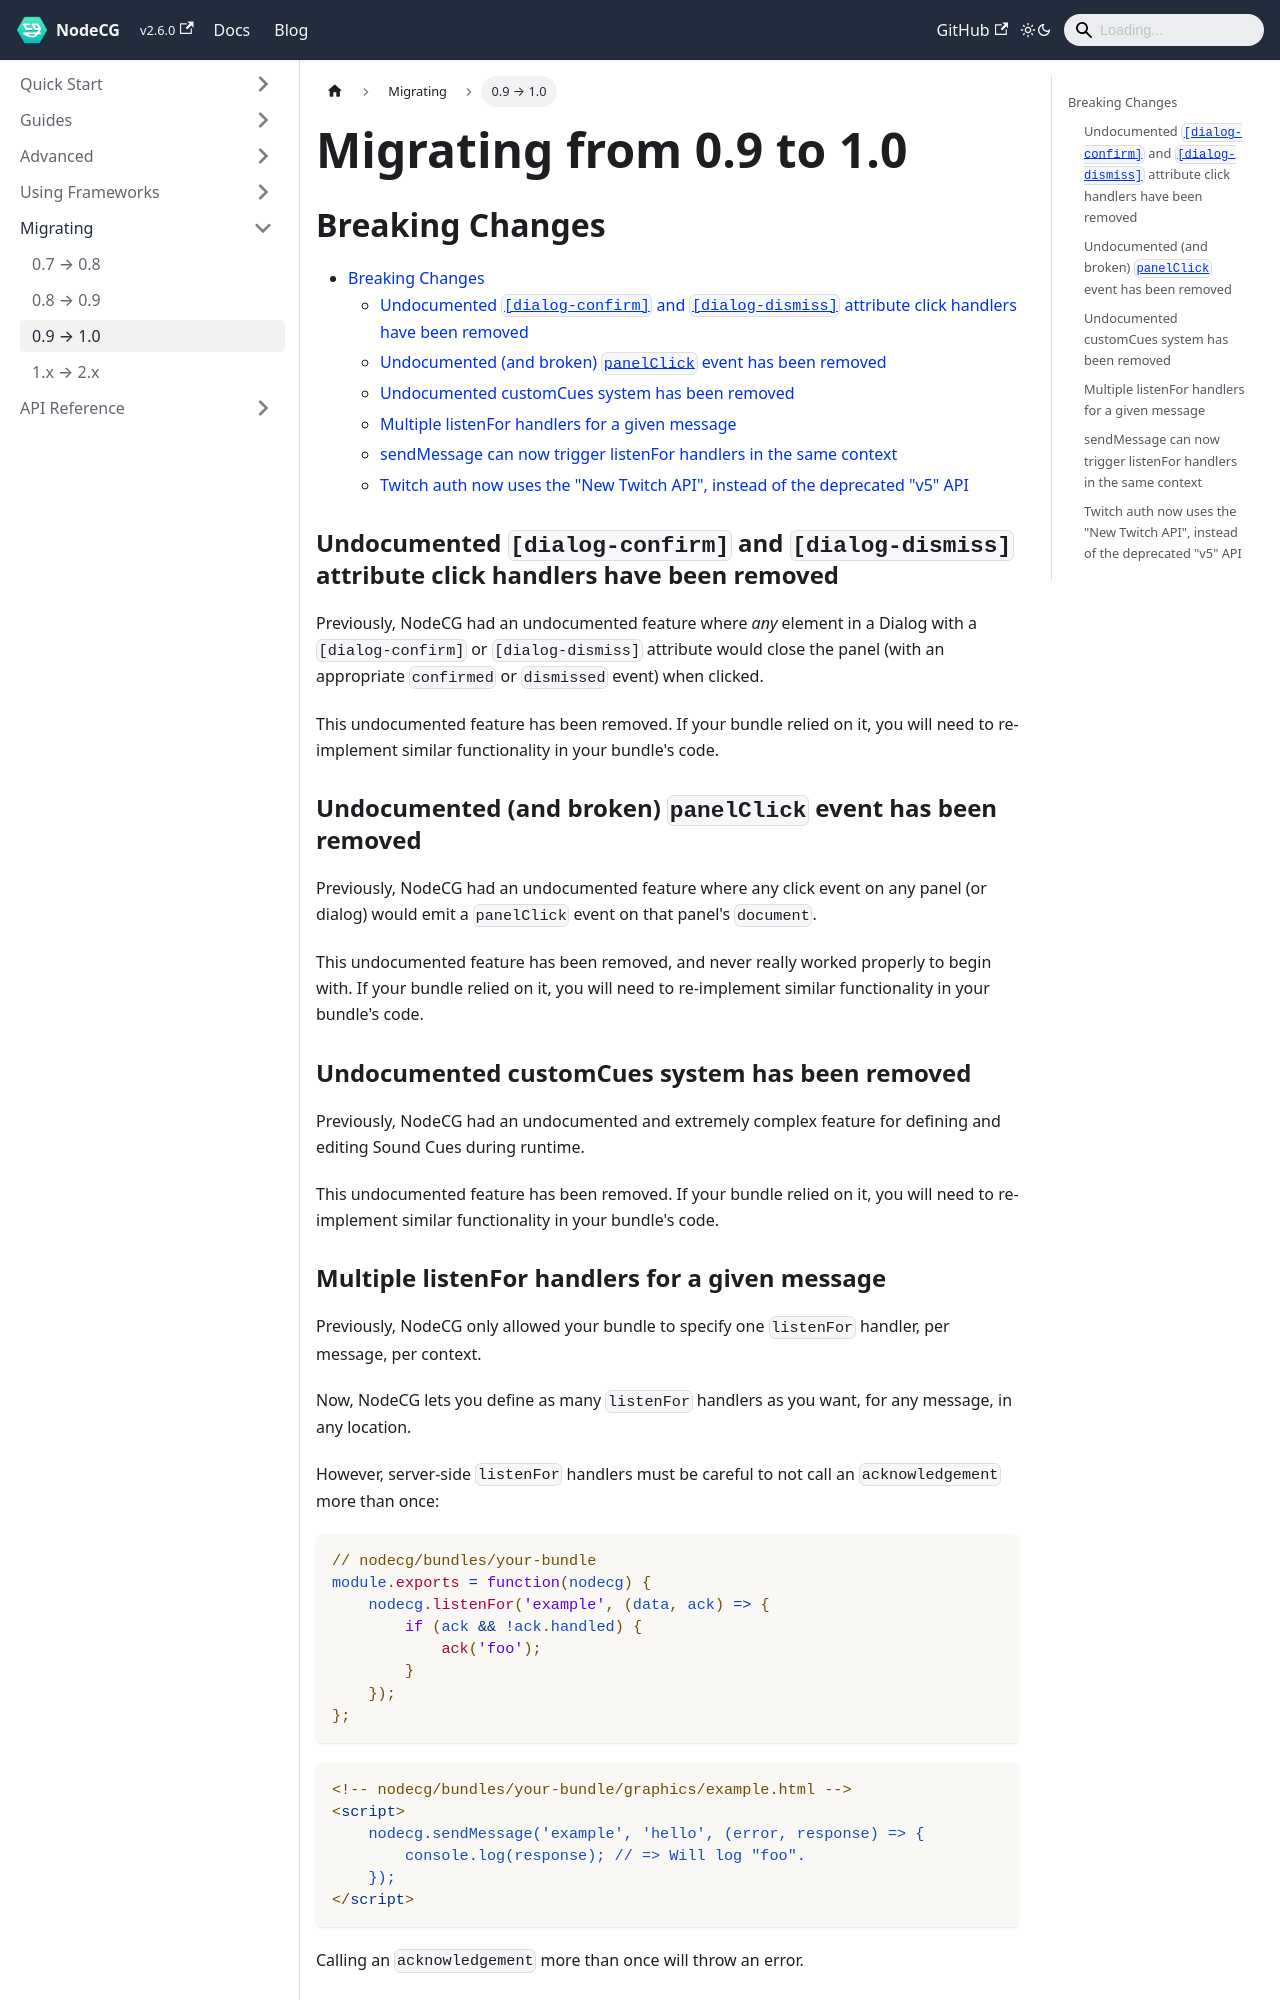

repository: nodecg/docs · page: docs/migrating/migrating-0.9-to-1.0/index.html · generator: docusaurus

---
id: migrating-0.9-to-1.0
title: Migrating from 0.9 to 1.0
sidebar_label: 0.9 → 1.0
---

## Breaking Changes {#breaking-changes}

- [Breaking Changes](#breaking-changes)
  - [Undocumented `[dialog-confirm]` and `[dialog-dismiss]` attribute click handlers have been removed](#undocumented-dialog-confirm-and-dialog-dismiss-attribute-click-handlers-have-been-removed)
  - [Undocumented (and broken) `panelClick` event has been removed](#undocumented-and-broken-panelclick-event-has-been-removed)
  - [Undocumented customCues system has been removed](#undocumented-customcues-system-has-been-removed)
  - [Multiple listenFor handlers for a given message](#multiple-listenfor-handlers-for-a-given-message)
  - [sendMessage can now trigger listenFor handlers in the same context](#sendmessage-can-now-trigger-listenfor-handlers-in-the-same-context)
  - [Twitch auth now uses the "New Twitch API", instead of the deprecated "v5" API](#twitch-auth-now-uses-the-new-twitch-api-instead-of-the-deprecated-v5-api)

### Undocumented `[dialog-confirm]` and `[dialog-dismiss]` attribute click handlers have been removed {#undocumented-dialog-confirm-and-dialog-dismiss-attribute-click-handlers-have-been-removed}

Previously, NodeCG had an undocumented feature where _any_ element in a Dialog with a `[dialog-confirm]` or `[dialog-dismiss]` attribute would close the panel (with an appropriate `confirmed` or `dismissed` event) when clicked.

This undocumented feature has been removed. If your bundle relied on it, you will need to re-implement similar functionality in your bundle's code.

### Undocumented (and broken) `panelClick` event has been removed {#undocumented-and-broken-panelclick-event-has-been-removed}

Previously, NodeCG had an undocumented feature where any click event on any panel (or dialog) would emit a `panelClick` event on that panel's `document`.

This undocumented feature has been removed, and never really worked properly to begin with. If your bundle relied on it, you will need to re-implement similar functionality in your bundle's code.

### Undocumented customCues system has been removed {#undocumented-customcues-system-has-been-removed}

Previously, NodeCG had an undocumented and extremely complex feature for defining and editing Sound Cues during runtime.

This undocumented feature has been removed. If your bundle relied on it, you will need to re-implement similar functionality in your bundle's code.
